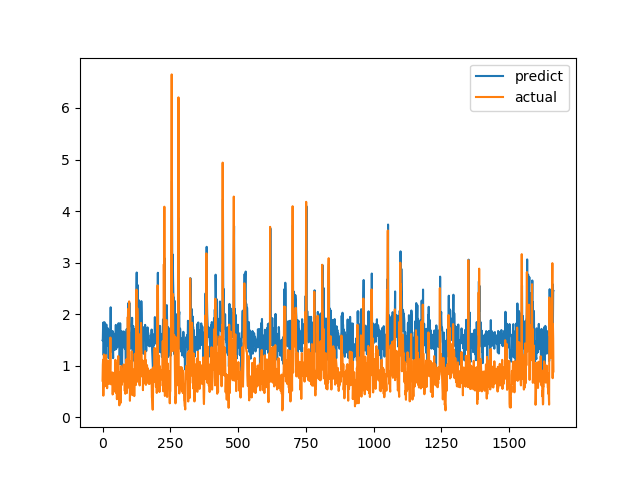

Values plotted in this chart, from the file beside it:
predict, actual
1.494, 0.7094
1.512, 1.015
1.76, 1.116
1.838, 0.4183
1.207, 1.002
1.619, 1.219
1.615, 1.143
1.844, 0.6528
1.319, 0.6747
1.342, 0.601
1.571, 0.6695
1.634, 0.6538
0.9055, 0.7814
1.641, 1.206
1.799, 0.8469
1.52, 0.8286
1.601, 0.6482
1.395, 0.5624
1.483, 0.7183
1.404, 1.1
1.724, 0.9542
1.643, 0.729
1.151, 0.6694
1.144, 0.8631
1.473, 0.6465
1.554, 0.8223
1.603, 0.9236
1.677, 0.8301
1.582, 1.067
1.718, 1.546
2.133, 0.6827
1.59, 0.6386
1.304, 0.6464
1.272, 0.6881
1.452, 0.7274
1.323, 0.65
1.649, 0.8694
1.674, 0.4409
1.31, 0.4519
1.146, 0.7575
1.632, 0.4952
1.385, 0.6851
1.382, 0.7244
1.418, 0.8654
1.595, 0.74
1.305, 0.8071
1.576, 0.8204
1.569, 1.114
1.542, 1.109
1.792, 0.4751
1.322, 1.039
1.632, 0.9458
1.581, 0.7878
1.589, 0.3505
1.356, 0.9368
1.519, 0.9868
1.648, 0.647
1.528, 1.03
1.704, 1.187
1.824, 0.9329
... 1,604 more rows
